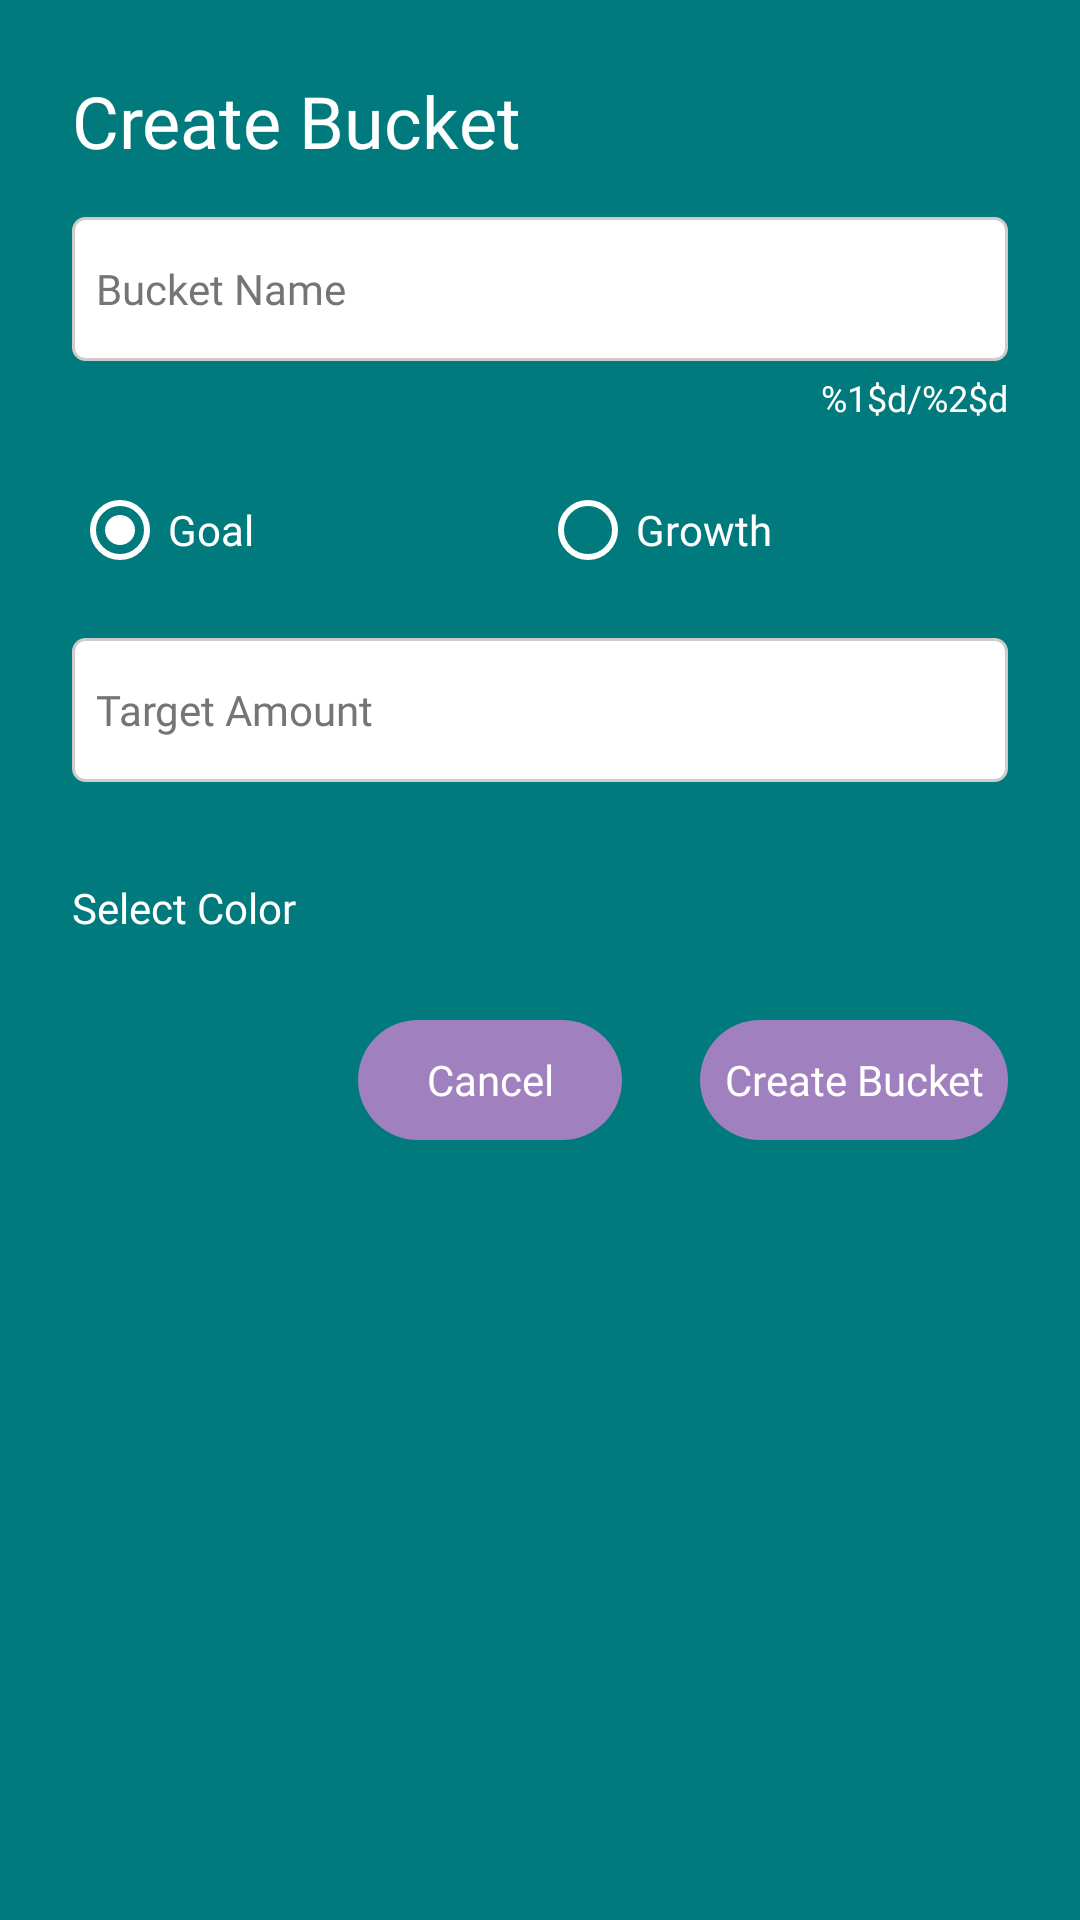

Layout XML and referenced resources for this Android screen:
<!-- AndroidManifest.xml: application theme Theme.BudgetBrewer -->
<!-- res/layout/dialog_create_bucket.xml -->
<?xml version="1.0" encoding="utf-8"?>
<ScrollView xmlns:android="http://schemas.android.com/apk/res/android"
    xmlns:tools="http://schemas.android.com/tools"
    android:layout_width="match_parent"
    android:layout_height="match_parent"
    android:fillViewport="true">

    <LinearLayout
        android:layout_width="match_parent"
        android:layout_height="wrap_content"
        android:orientation="vertical"
        android:padding="24dp">

        <TextView
            android:layout_width="wrap_content"
            android:layout_height="wrap_content"
            android:text="@string/create_bucket"
            style="@style/TextAppearance.BudgetBrewer.DialogTitle"
            android:textColor="@color/text_on_dialog"
            android:layout_marginBottom="16dp" />

        
        <EditText
            android:id="@+id/editTextBucketName"
            android:layout_width="match_parent"
            android:layout_height="48dp"
            android:hint="@string/bucket_name"
            android:importantForAutofill="no"
            android:inputType="text"
            android:background="@drawable/edittext_background"
            android:paddingHorizontal="8dp"
            android:textColorHint="@color/text_disabled"
            android:textAppearance="@style/TextAppearance.BudgetBrewer.Body"
            android:layout_marginBottom="4dp"
            tools:ignore="VisualLintTextFieldSize" />

        <TextView
            android:id="@+id/tvBucketNameCounter"
            android:layout_width="match_parent"
            android:layout_height="wrap_content"
            android:layout_marginBottom="12dp"
            android:gravity="end"
            android:text="@string/character_counter"
            android:textAppearance="@style/TextAppearance.BudgetBrewer.Caption" />

        
        <RadioGroup
            android:id="@+id/radioGroupType"
            android:layout_width="match_parent"
            android:layout_height="wrap_content"
            android:orientation="horizontal"
            android:layout_marginBottom="12dp">

            <RadioButton
                android:id="@+id/radioGoal"
                android:layout_width="0dp"
                android:layout_height="48dp"
                android:layout_weight="1"
                android:text="@string/goal"
                android:checked="true"
                android:textColor="@color/text_on_dialog"
                android:buttonTint="@color/text_on_dialog"
                style="@style/TextAppearance.BudgetBrewer.Body"
                tools:ignore="VisualLintButtonSize" />

            <RadioButton
                android:id="@+id/radioGrowth"
                android:layout_width="0dp"
                android:layout_height="48dp"
                android:layout_weight="1"
                android:text="@string/growth"
                android:textColor="@color/text_on_dialog"
                android:buttonTint="@color/text_on_dialog"
                style="@style/TextAppearance.BudgetBrewer.Body"
                tools:ignore="VisualLintButtonSize" />
        </RadioGroup>

        
        <EditText
            android:id="@+id/editTextTargetAmount"
            android:layout_width="match_parent"
            android:layout_height="48dp"
            android:hint="@string/target_amount"
            android:importantForAutofill="no"
            android:inputType="numberDecimal"
            android:background="@drawable/edittext_background"
            android:paddingHorizontal="8dp"
            android:textColorHint="@color/text_disabled"
            android:textAppearance="@style/TextAppearance.BudgetBrewer.Body"
            android:layout_marginBottom="4dp"
            tools:ignore="VisualLintTextFieldSize" />

        <TextView
            android:id="@+id/tvTargetAmountError"
            android:layout_width="match_parent"
            android:layout_height="wrap_content"
            android:textAppearance="@style/TextAppearance.BudgetBrewer.Error"
            android:textColor="@color/text_error"
            android:visibility="invisible"
            android:layout_marginBottom="12dp"
            tools:text="Amount exceeds maximum limit" />

        
        <TextView
            android:layout_width="wrap_content"
            android:layout_height="wrap_content"
            android:text="@string/select_color"
            style="@style/TextAppearance.BudgetBrewer.Body"
            android:textColor="@color/text_on_dialog"
            android:layout_marginBottom="8dp" />

        <androidx.recyclerview.widget.RecyclerView
            android:id="@+id/recyclerViewColors"
            android:layout_width="match_parent"
            android:layout_height="wrap_content"
            android:nestedScrollingEnabled="false"
            android:paddingStart="14dp"
            android:layout_marginBottom="16dp"
            tools:ignore="RtlSymmetry" />

        
        <LinearLayout
            android:layout_width="match_parent"
            android:layout_height="wrap_content"
            android:orientation="horizontal"
            android:gravity="end">

            <com.google.android.material.button.MaterialButton
                android:id="@+id/buttonCancel"
                style="@style/Widget.BudgetBrewer.Button.Dialog"
                android:layout_width="wrap_content"
                android:layout_height="48dp"
                android:text="@string/cancel"
                tools:ignore="TextContrastCheck" />

            <com.google.android.material.button.MaterialButton
                android:id="@+id/buttonCreate"
                style="@style/Widget.BudgetBrewer.Button.Dialog"
                android:layout_width="wrap_content"
                android:layout_height="48dp"
                android:layout_marginStart="16dp"
                android:text="@string/create_bucket"
                tools:ignore="DuplicateSpeakableTextCheck,TextContrastCheck" />
        </LinearLayout>
    </LinearLayout>
</ScrollView>
<!-- resources referenced by this layout -->
<resources>
  <color name="text_disabled">#757575</color>
  <color name="text_error">#B00020</color>
  <color name="text_on_dialog">#FFFFFF</color>
  <!-- drawable edittext_background (drawable) -->
  <selector xmlns:android="http://schemas.android.com/apk/res/android">
      <item android:state_focused="true">
          <shape>
              <solid android:color="@color/edittext_background"/>
              <stroke android:width="2dp" android:color="@color/edittext_stroke_focused"/>
              <corners android:radius="4dp"/>
          </shape>
      </item>
      <item>
          <shape>
              <solid android:color="@color/edittext_background"/>
              <stroke android:width="1dp" android:color="@color/edittext_stroke"/>
              <corners android:radius="4dp"/>
          </shape>
      </item>
  </selector>
  <string name="bucket_name">Bucket Name</string>
  <string name="cancel">Cancel</string>
  <string name="character_counter">%1$d/%2$d</string>
  <string name="create_bucket">Create Bucket</string>
  <string name="goal">Goal</string>
  <string name="growth">Growth</string>
  <string name="select_color">Select Color</string>
  <string name="target_amount">Target Amount</string>
  <style name="TextAppearance.BudgetBrewer.Body">
          <item name="android:fontFamily">@font/exo_regular</item>
          <item name="android:textSize">@dimen/text_size_body</item>
          <item name="android:textColor">@color/text_on_main</item>
      </style>
  <style name="TextAppearance.BudgetBrewer.Caption">
          <item name="android:fontFamily">@font/exo_regular</item>
          <item name="android:textSize">@dimen/text_size_caption</item>
          <item name="android:textColor">@color/text_disabled</item>
      </style>
  <style name="TextAppearance.BudgetBrewer.DialogTitle">
          <item name="android:fontFamily">@font/exo_semi_bold_italic</item>
          <item name="android:textSize">@dimen/text_size_dialog_title</item>
          <item name="android:textColor">@color/text_on_dialog</item>
      </style>
  <style name="TextAppearance.BudgetBrewer.Error">
          <item name="android:fontFamily">@font/exo_regular</item>
          <item name="android:textSize">@dimen/text_size_error</item>
          <item name="android:textColor">@color/text_error</item>
      </style>
  <style name="Widget.BudgetBrewer.Button.Dialog" parent="Widget.BudgetBrewer.Button">
          <item name="backgroundTint">@color/btn_dialog_selector</item>
          <item name="android:textColor">@color/text_on_dialog</item>
          <item name="android:textAppearance">@style/TextAppearance.BudgetBrewer.Body</item>
      </style>
  <color name="edittext_background">#FFFFFF</color>
  <color name="edittext_stroke_focused">@color/focus_highlight</color>
  <color name="edittext_stroke">#CCCCCC</color>
  <dimen name="text_size_body">14sp</dimen>
  <color name="text_on_main">#FFFFFF</color>
  <dimen name="text_size_caption">12sp</dimen>
  <dimen name="text_size_dialog_title">24sp</dimen>
  <dimen name="text_size_error">12sp</dimen>
  <color name="bg_main">#007A7C</color>
  <color name="focus_highlight">#8000B8AE</color>
  <style name="CustomActivityAnimation" parent="@android:style/Animation.Activity">
          <item name="android:activityOpenEnterAnimation">@anim/fade_in</item>
          <item name="android:activityOpenExitAnimation">@anim/fade_out</item>
          <item name="android:activityCloseEnterAnimation">@anim/fade_in</item>
          <item name="android:activityCloseExitAnimation">@anim/fade_out</item>
      </style>
  <style name="ShapeAppearance.BudgetBrewer.Pill" parent="">
          <item name="cornerFamily">rounded</item>
          <item name="cornerSize">100dp</item>
      </style>
</resources>
